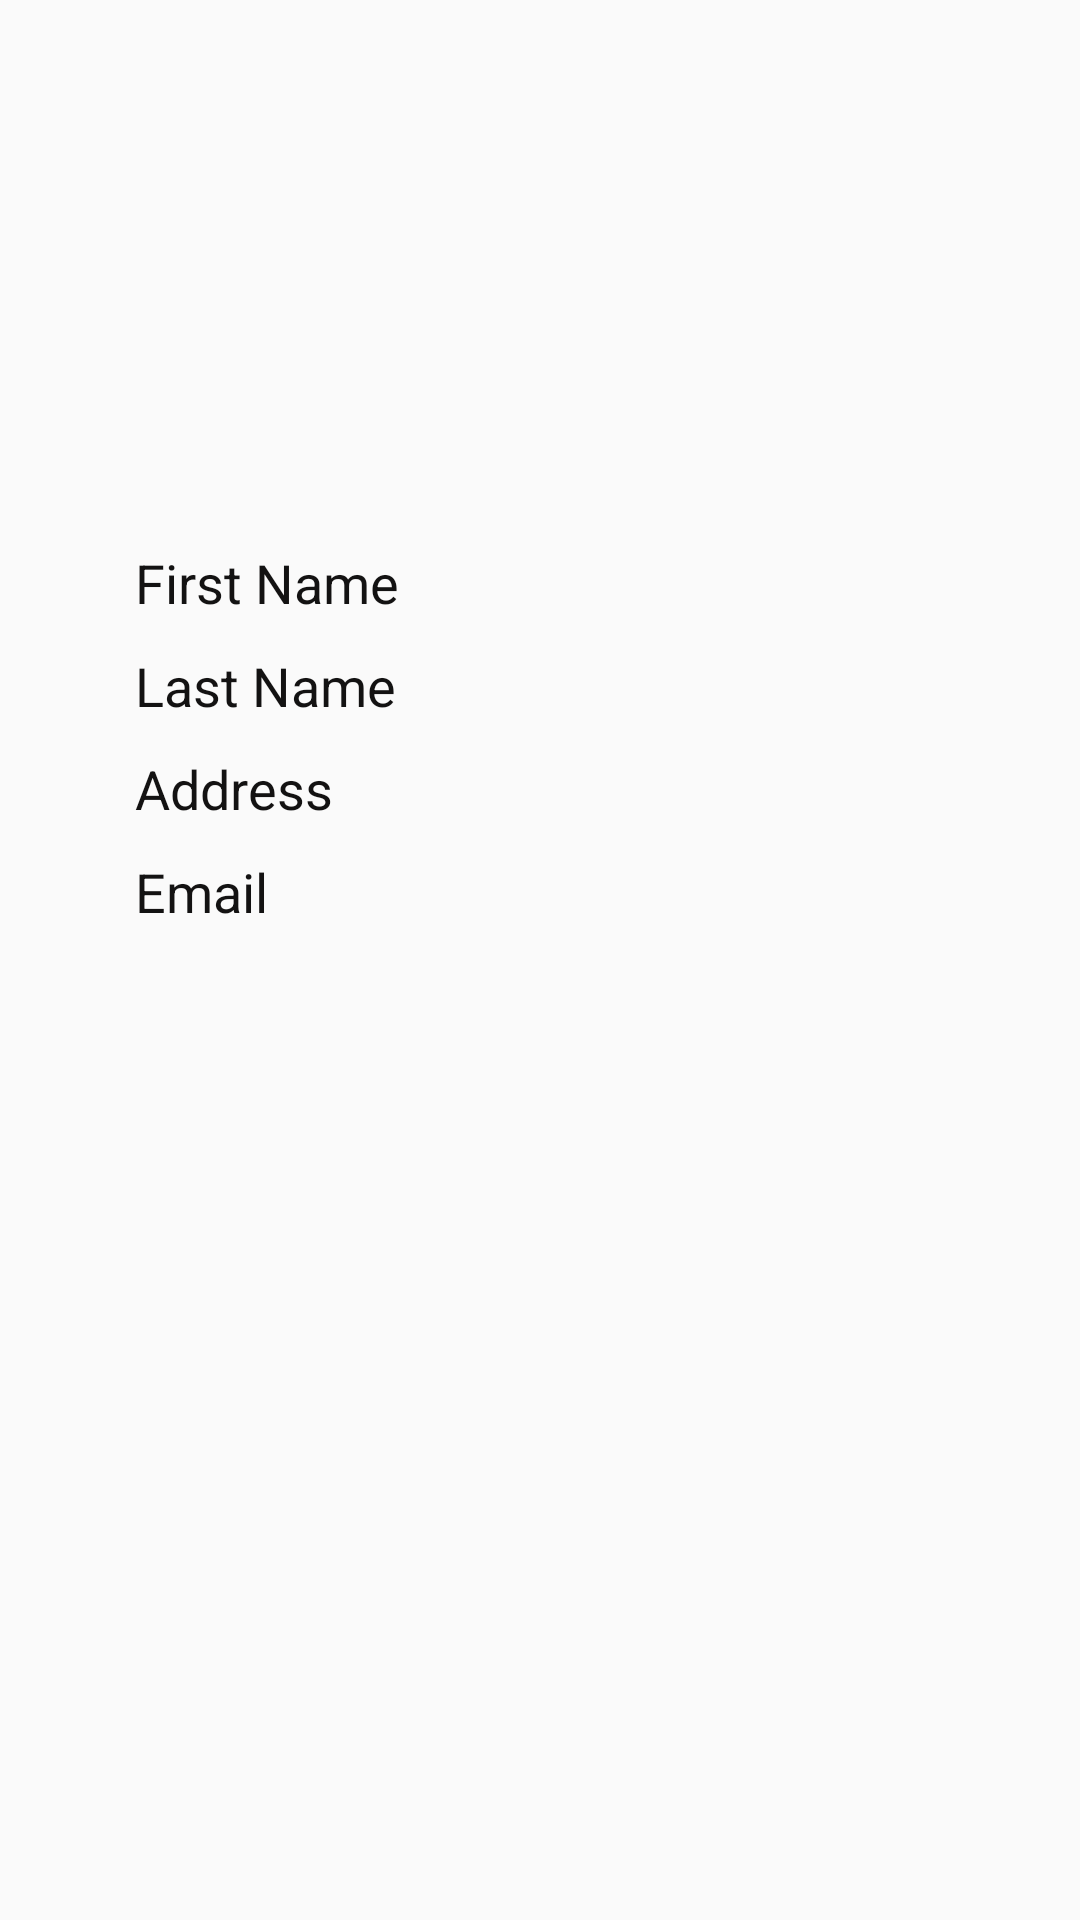

Write the Android layout XML for this screen, with the resource values it uses.
<!-- AndroidManifest.xml: application theme AppTheme -->
<!-- res/layout/fragment_user_profile.xml -->
<?xml version="1.0" encoding="utf-8"?>
<ScrollView xmlns:android="http://schemas.android.com/apk/res/android"
    xmlns:app="http://schemas.android.com/apk/res-auto"
    android:layout_width="match_parent"
    android:layout_height="match_parent"
    android:orientation="vertical">

    <LinearLayout
        android:layout_width="match_parent"
        android:layout_height="wrap_content"
        android:orientation="vertical"
        android:paddingBottom="@dimen/hundreddp">

        <ImageView
            android:id="@+id/upImageView"
            android:layout_width="match_parent"
            android:layout_height="@dimen/hundredfortysevendp"
            android:contentDescription="@string/user_display_profile"
            android:paddingTop="30dp"
            app:srcCompat="@drawable/ic_account_circle_default_24dp" />

        <TextView
            android:id="@+id/firstnameTextView"
            android:layout_width="match_parent"
            android:layout_height="wrap_content"
            android:paddingLeft="@dimen/fortyfivedp"
            android:paddingTop="@dimen/thirtyfivedp"
            android:paddingRight="@dimen/fortyfivedp"
            android:text="@string/first_name"
            android:textColor="@color/colorAccent"
            android:textSize="@dimen/eighteensp" />

        <TextView
            android:id="@+id/lastnameTextView"
            android:layout_width="match_parent"
            android:layout_height="wrap_content"
            android:paddingLeft="@dimen/fortyfivedp"
            android:paddingTop="@dimen/tendp"
            android:paddingRight="@dimen/fortyfivedp"
            android:text="@string/last_name"
            android:textColor="@color/colorAccent"
            android:textSize="@dimen/eighteensp" />

        <TextView
            android:id="@+id/addressTextView"
            android:layout_width="match_parent"
            android:layout_height="wrap_content"
            android:paddingLeft="@dimen/fortyfivedp"
            android:paddingTop="@dimen/tendp"
            android:paddingRight="@dimen/fortyfivedp"
            android:text="@string/address"
            android:textColor="@color/colorAccent"
            android:textSize="@dimen/eighteensp" />

        <TextView
            android:id="@+id/emailTextView"
            android:layout_width="match_parent"
            android:layout_height="wrap_content"
            android:paddingLeft="@dimen/fortyfivedp"
            android:paddingTop="@dimen/tendp"
            android:paddingEnd="@dimen/tendp"
            android:paddingRight="@dimen/fortyfivedp"
            android:text="@string/email"
            android:textColor="@color/colorAccent"
            android:textSize="@dimen/eighteensp" />
    </LinearLayout>


</ScrollView>
<!-- resources referenced by this layout -->
<resources>
  <color name="colorAccent">#131212</color>
  <dimen name="eighteensp">18sp</dimen>
  <dimen name="fortyfivedp">45dp</dimen>
  <dimen name="hundreddp">100dp</dimen>
  <dimen name="hundredfortysevendp">147dp</dimen>
  <dimen name="tendp">10dp</dimen>
  <dimen name="thirtyfivedp">35dp</dimen>
  <!-- drawable ic_account_circle_default_24dp (drawable) -->
  <vector xmlns:android="http://schemas.android.com/apk/res/android"
          android:width="24dp"
          android:height="24dp"
          android:viewportWidth="24.0"
          android:viewportHeight="24.0">
      <path
          android:fillColor="@color/default_whitish_color"
          android:pathData="M12,2C6.48,2 2,6.48 2,12s4.48,10 10,10 10,-4.48 10,-10S17.52,2 12,2zM12,5c1.66,0 3,1.34 3,3s-1.34,3 -3,3 -3,-1.34 -3,-3 1.34,-3 3,-3zM12,19.2c-2.5,0 -4.71,-1.28 -6,-3.22 0.03,-1.99 4,-3.08 6,-3.08 1.99,0 5.97,1.09 6,3.08 -1.29,1.94 -3.5,3.22 -6,3.22z"/>
  </vector>
  <string name="address">Address</string>
  <string name="email">Email</string>
  <string name="first_name">First Name</string>
  <string name="last_name">Last Name</string>
  <string name="user_display_profile">User Information</string>
  <style name="AppTheme" parent="Theme.AppCompat.Light.DarkActionBar">
          
          <item name="colorPrimary">@color/colorPrimary</item>
          <item name="colorPrimaryDark">@color/colorPrimaryDark</item>
          <item name="colorAccent">@color/colorAccent</item>
      </style>
  <color name="default_whitish_color">#C5C4C4</color>
  <color name="colorPrimary">#3C3C3C</color>
  <color name="colorPrimaryDark">#454B49</color>
</resources>
